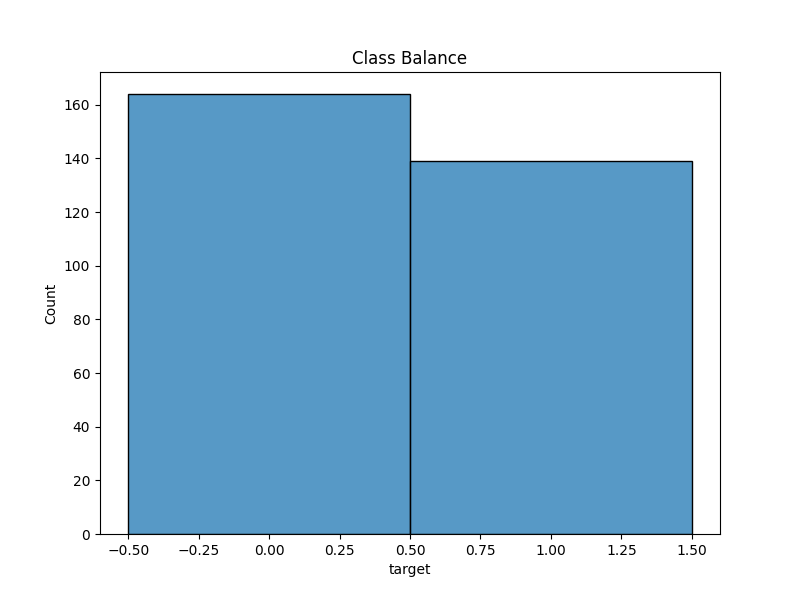

Data behind this chart, as committed beside it:
target, count
0, 164
1, 139
